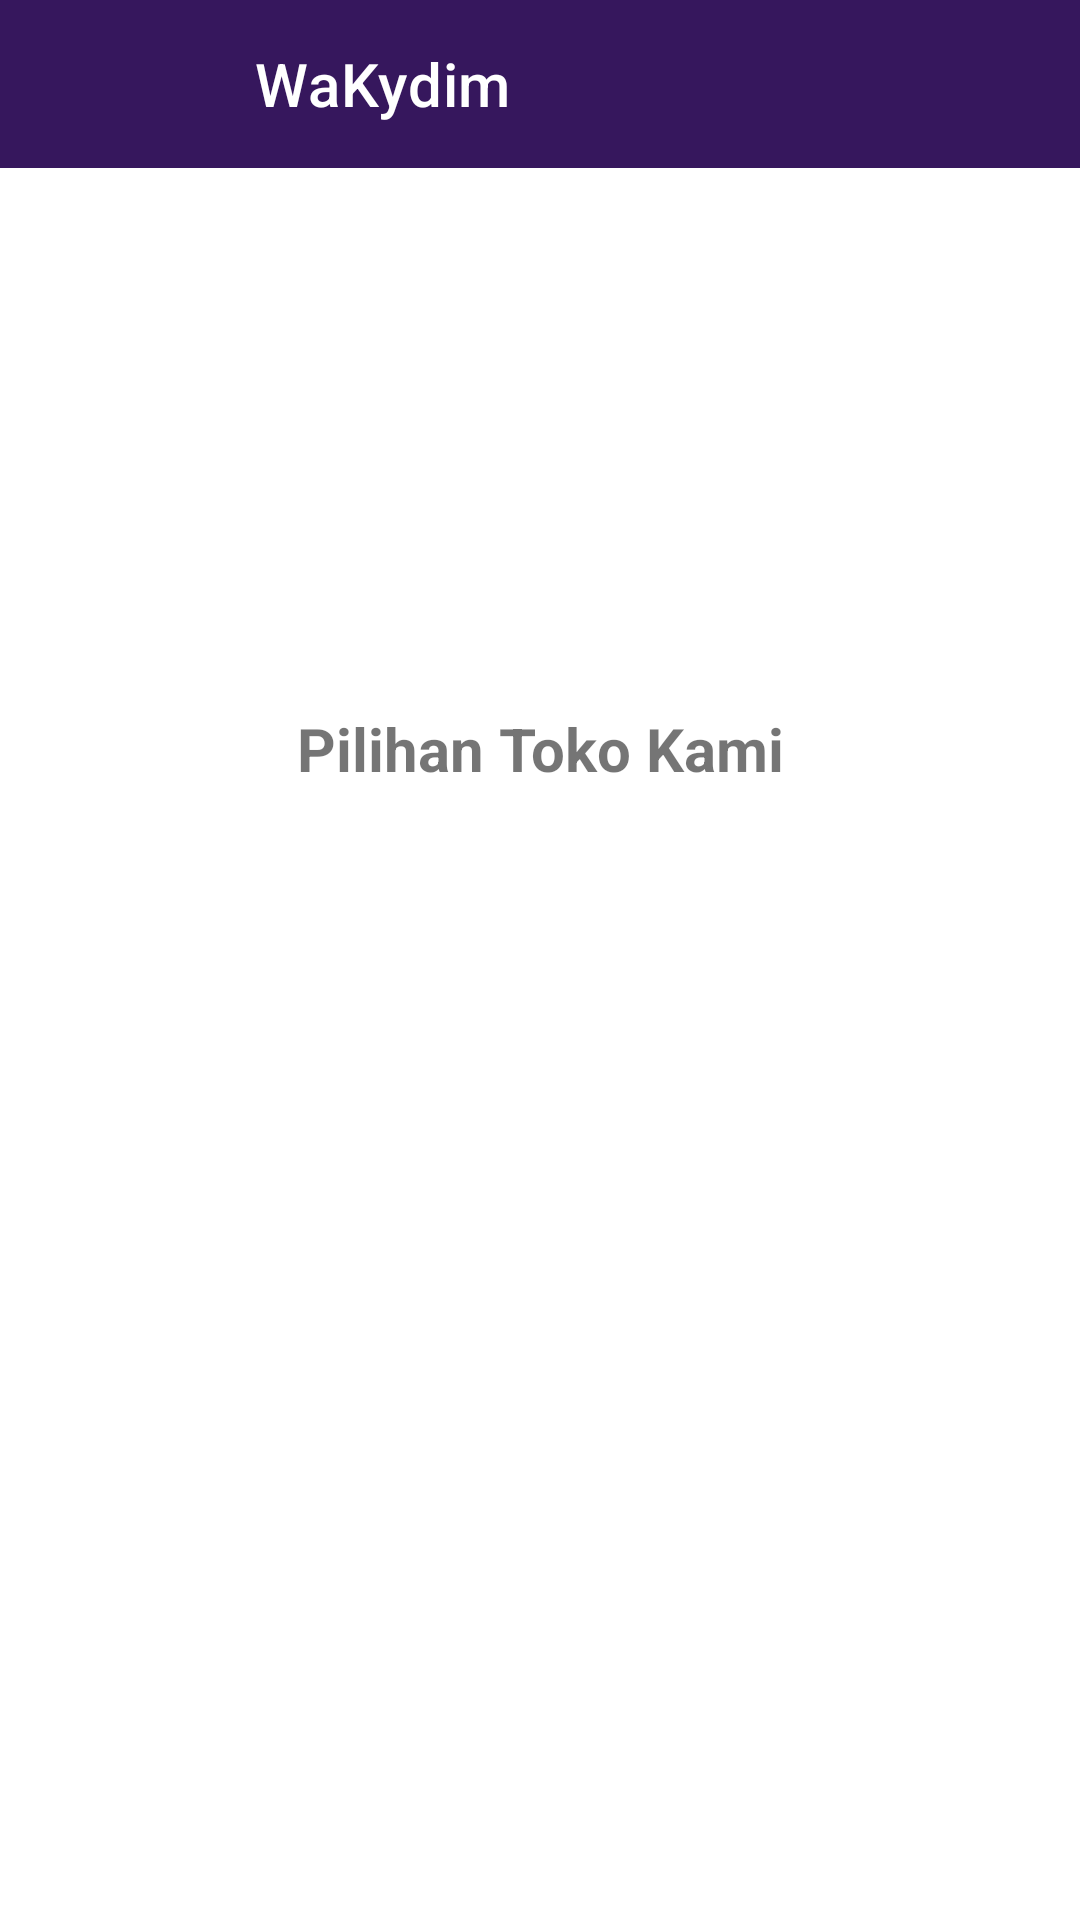

This screen was rendered from an Android layout file. Write that file and the resources it references.
<!-- AndroidManifest.xml: application theme Theme.TugasUasPBB -->
<!-- res/layout/activity_main.xml -->
<?xml version="1.0" encoding="utf-8"?>
<LinearLayout xmlns:android="http://schemas.android.com/apk/res/android"
    xmlns:app="http://schemas.android.com/apk/res-auto"
    xmlns:tools="http://schemas.android.com/tools"
    android:layout_width="match_parent"
    android:layout_height="match_parent"
    android:orientation="vertical"
    tools:context=".MainActivity">

    <androidx.appcompat.widget.Toolbar
        android:id="@+id/toolbar"
        android:layout_width="match_parent"
        android:layout_height="wrap_content"
        android:background="@color/purple_700"
        app:navigationIcon="@drawable/ic_baseline_menu"
        app:title="@string/app_name"
        app:titleTextColor="@color/white"
        app:titleMarginStart="85dp"
        />

    <androidx.viewpager2.widget.ViewPager2
        android:id="@+id/view_pager"
        android:layout_width="match_parent"
        android:layout_height="180dp" />

    <LinearLayout
        android:id="@+id/dots_indicator"
        android:layout_width="match_parent"
        android:layout_height="wrap_content"
        android:layout_gravity="center"
        android:gravity="center"/>
    <TextView
        android:layout_width="match_parent"
        android:layout_height="wrap_content"
        android:layout_gravity="center"
        android:gravity="center"
        android:text="Pilihan Toko Kami"
        android:textStyle="bold"
        android:textSize="20sp"/>
    <androidx.recyclerview.widget.RecyclerView
        android:id="@+id/rv_category"
        android:layout_gravity="center"
        android:layout_width="match_parent"
        android:layout_height="match_parent"
        android:padding="10dp"/>

</LinearLayout>
<!-- resources referenced by this layout -->
<resources>
  <color name="purple_700">#36175D</color>
  <color name="white">#FFFFFFFF</color>
  <string name="app_name">WaKydim</string>
  <style name="Theme.TugasUasPBB" parent="Theme.MaterialComponents.DayNight.NoActionBar">
          
          <item name="colorPrimary">@color/purple_500</item>
          <item name="colorPrimaryVariant">@color/purple_700</item>
          <item name="colorOnPrimary">@color/white</item>
          
          <item name="colorSecondary">@color/teal_200</item>
          <item name="colorSecondaryVariant">@color/teal_700</item>
          <item name="colorOnSecondary">@color/black</item>
          
          <item name="android:statusBarColor" tools:targetApi="l">?attr/colorPrimaryVariant</item>
          
      </style>
  <color name="purple_500">#FF6200EE</color>
  <color name="teal_200">#FF03DAC5</color>
  <color name="teal_700">#FF018786</color>
  <color name="black">#FF000000</color>
</resources>
